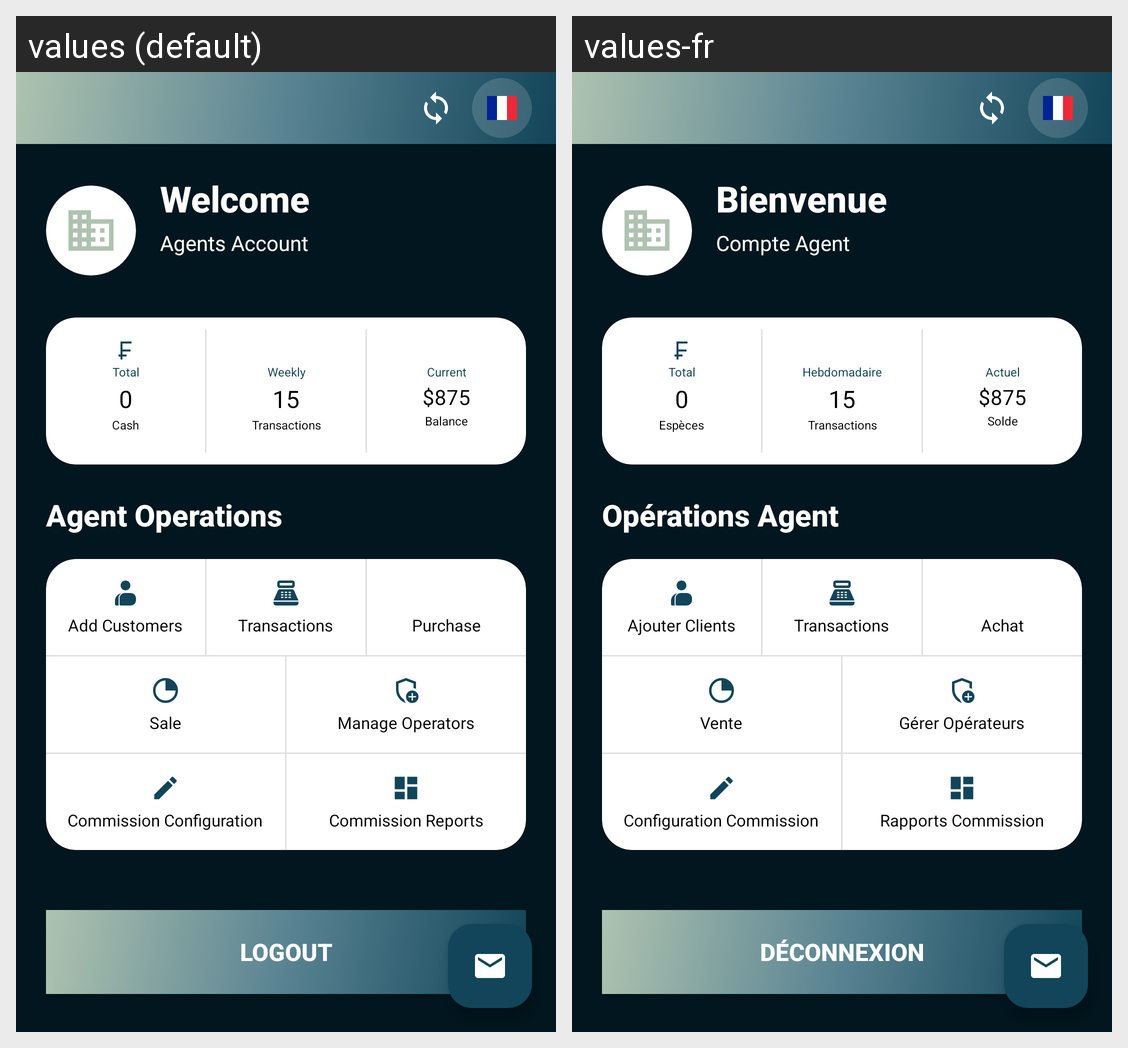

The Android screen above is rendered under two locales of the same app. Produce the string resources it draws, with the default and per-locale values.
Android screen res/layout/activity_agent_dashboard.xml rendered under 2 locales, left to right: values (default), values-fr. Device: Nexus 5 (rendered at 1080×1920; each locale shown at half size, 540×960, under a caption strip naming it); theme Theme.MyApplication.
Strings drawn on this screen, with the default value and each locale's value (text and hints the layout hard-codes, and strings that could not be matched under every locale, appear in the picture but are not listed):

welcome
  values: Welcome
  values-fr: Bienvenue

agents_account
  values: Agents Account
  values-fr: Compte Agent

total_label
  values: Total
  values-fr: Total

cash_label
  values: Cash
  values-fr: Espèces

weekly_label
  values: Weekly
  values-fr: Hebdomadaire

transactions
  values: Transactions
  values-fr: Transactions

current_label
  values: Current
  values-fr: Actuel

balance_label
  values: Balance
  values-fr: Solde

agent_operations
  values: Agent Operations
  values-fr: Opérations Agent

manage_customers
  values: Add Customers
  values-fr: Ajouter Clients

cash_register
  values: Transactions
  values-fr: Transactions

buy_credit
  values: Purchase
  values-fr: Achat

process_transactions
  values: Sale
  values-fr: Vente

manage_operators
  values: Manage Operators
  values-fr: Gérer Opérateurs

commission_configuration
  values: Commission Configuration
  values-fr: Configuration Commission

commission_reports
  values: Commission Reports
  values-fr: Rapports Commission

logout
  values: Logout
  values-fr: Déconnexion
